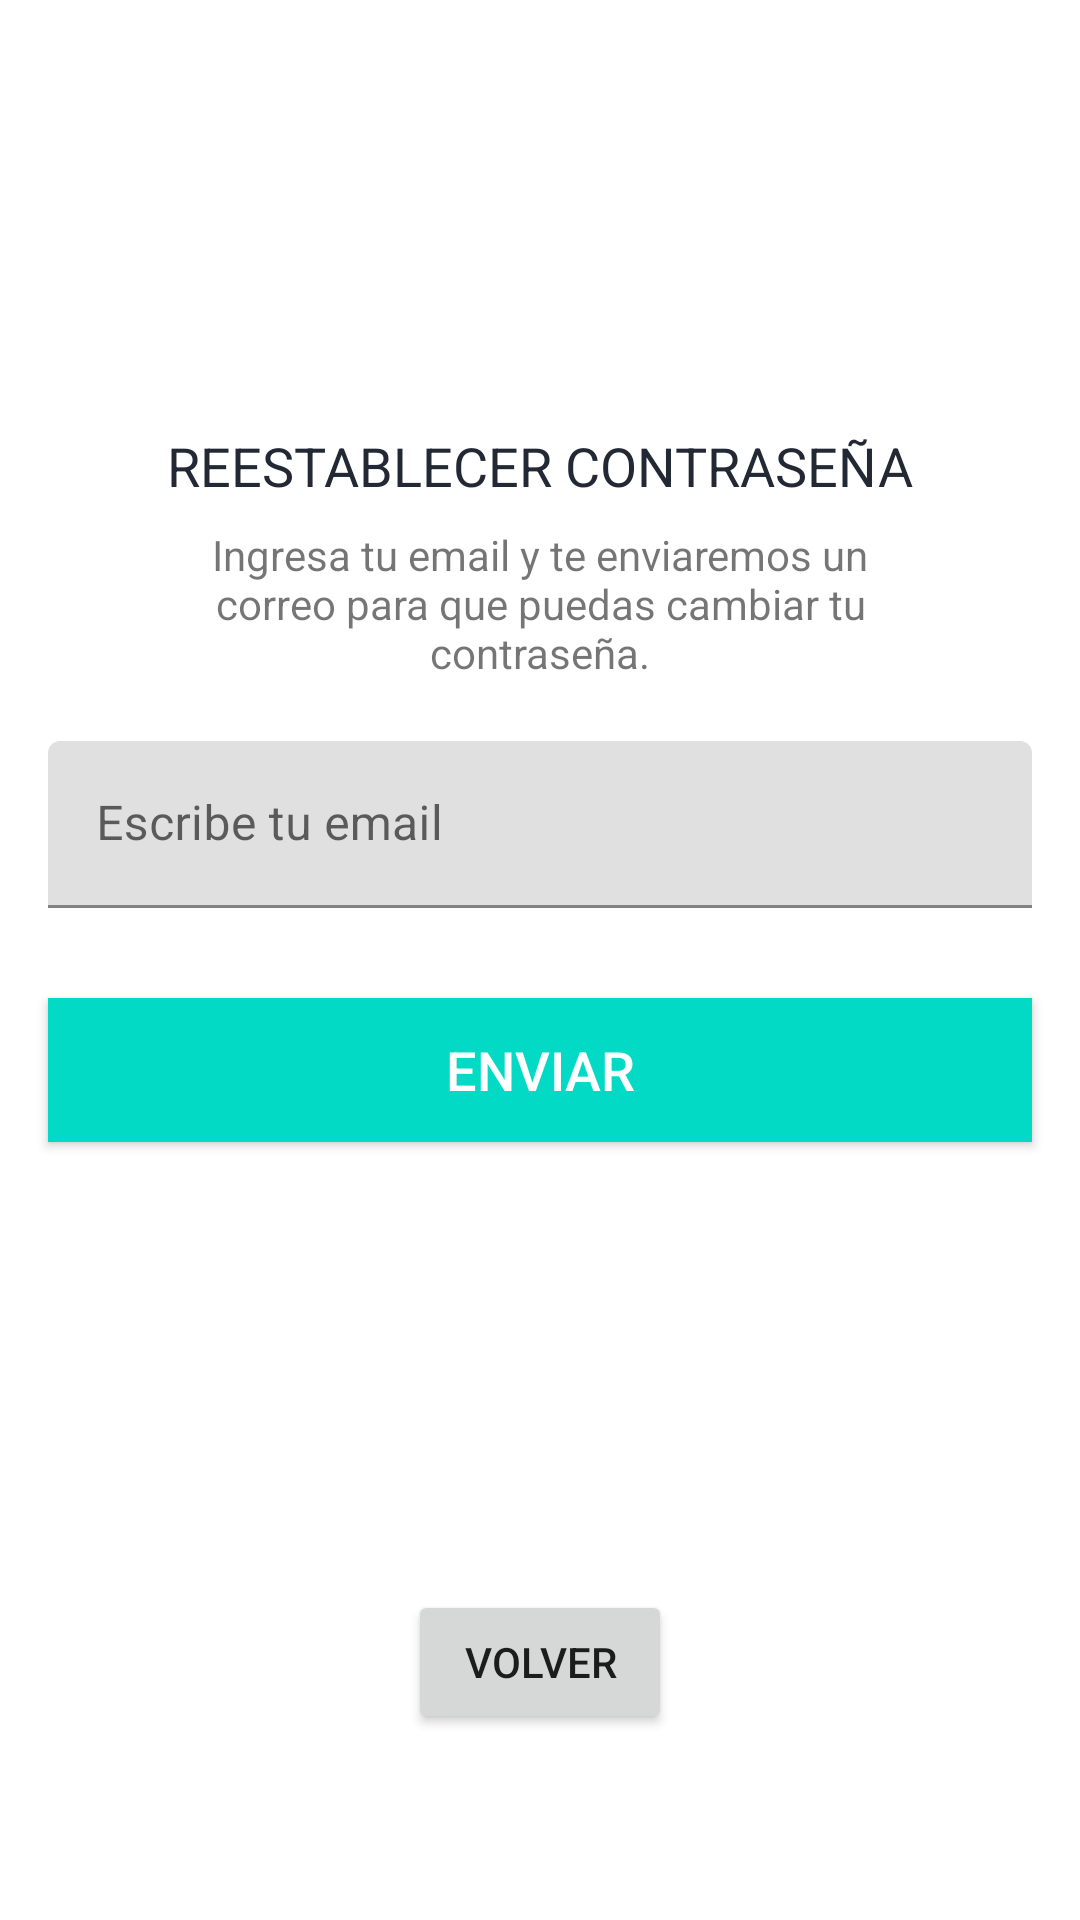

Produce the Android XML layout that renders to this screen, including the resource entries it uses.
<!-- AndroidManifest.xml: application theme Theme.MyApplication -->
<!-- res/layout/reset_password.xml -->
<?xml version="1.0" encoding="utf-8"?>
<androidx.constraintlayout.widget.ConstraintLayout xmlns:android="http://schemas.android.com/apk/res/android"
    xmlns:app="http://schemas.android.com/apk/res-auto"
    xmlns:tools="http://schemas.android.com/tools"
    android:id="@+id/frameProgramas"
    android:layout_width="match_parent"
    android:layout_height="match_parent"
    tools:context=".ResetPassword">

    

    <Button
        android:id="@+id/buttonVolverToLogin"
        android:layout_width="wrap_content"
        android:layout_height="wrap_content"
        android:text="Volver"
        app:layout_constraintBottom_toBottomOf="parent"
        app:layout_constraintEnd_toEndOf="parent"
        app:layout_constraintStart_toStartOf="parent"
        app:layout_constraintTop_toTopOf="parent"
        app:layout_constraintVertical_bias="0.895" />

    

    <FrameLayout
        android:id="@+id/fl_header_image"
        android:layout_width="wrap_content"
        android:layout_height="wrap_content"
        android:layout_marginTop="8dp"
        app:layout_constraintEnd_toEndOf="parent"
        app:layout_constraintStart_toStartOf="parent"
        app:layout_constraintTop_toTopOf="parent">

        <ImageView
            android:layout_width="220dp"
            android:layout_height="100dp"
            android:layout_gravity="center"
            android:contentDescription="@string/app_name"
            android:scaleType="fitCenter"
            android:src="@mipmap/ic_launcher" />
    </FrameLayout>

    <TextView
        android:id="@+id/tv_title"
        android:layout_width="wrap_content"
        android:layout_height="wrap_content"
        android:layout_marginTop="35dp"
        android:text="REESTABLECER CONTRASEÑA"
        android:textColor="#222934"
        android:textSize="18sp"
        app:layout_constraintEnd_toEndOf="parent"
        app:layout_constraintStart_toStartOf="parent"
        app:layout_constraintTop_toBottomOf="@id/fl_header_image" />

    <TextView
        android:id="@+id/tv_title_description"
        android:layout_width="0dp"
        android:layout_height="wrap_content"
        android:layout_marginStart="50dp"
        android:layout_marginTop="8dp"
        android:layout_marginEnd="50dp"
        android:gravity="center"
        android:text="Ingresa tu email y te enviaremos un correo para que puedas cambiar tu contraseña."
        app:layout_constraintEnd_toEndOf="parent"
        app:layout_constraintStart_toStartOf="parent"
        app:layout_constraintTop_toBottomOf="@id/tv_title" />

    <com.google.android.material.textfield.TextInputLayout
        android:id="@+id/til_forgot_email"
        android:layout_width="match_parent"
        android:layout_height="wrap_content"
        android:layout_marginStart="16dp"
        android:layout_marginTop="20dp"
        android:layout_marginEnd="16dp"
        android:hint="Escribe tu email"
        app:layout_constraintEnd_toEndOf="parent"
        app:layout_constraintStart_toStartOf="parent"
        app:layout_constraintTop_toBottomOf="@id/tv_title_description">

        <EditText
            android:id="@+id/et_forgot_email"
            android:layout_width="match_parent"
            android:layout_height="wrap_content"
            android:imeOptions="actionDone"
            android:inputType="textEmailAddress" />
    </com.google.android.material.textfield.TextInputLayout>

    <Button
        android:id="@+id/btn_submit"
        android:layout_width="match_parent"
        android:layout_height="wrap_content"
        android:layout_gravity="center"
        android:layout_marginStart="16dp"
        android:layout_marginTop="30dp"
        android:layout_marginEnd="16dp"
        android:background="@color/colorAccent"
        android:foreground="?attr/selectableItemBackground"
        android:gravity="center"
        android:text="ENVIAR"
        android:textColor="@android:color/white"
        android:textSize="18sp"
        app:layout_constraintEnd_toEndOf="parent"
        app:layout_constraintStart_toStartOf="parent"
        app:layout_constraintTop_toBottomOf="@id/til_forgot_email" />

</androidx.constraintlayout.widget.ConstraintLayout>
<!-- resources referenced by this layout -->
<resources>
  <string name="app_name">APP INCIDENTES</string>
  <style name="Theme.MyApplication" parent="Theme.MaterialComponents.DayNight.DarkActionBar">
          
          <item name="colorPrimary">@color/colorPrimary</item>
          <item name="colorPrimaryVariant">@color/purple_700</item>
          <item name="colorOnPrimary">@color/white</item>
          
          <item name="colorSecondary">@color/teal_200</item>
          <item name="colorSecondaryVariant">@color/teal_700</item>
          <item name="colorOnSecondary">@color/black</item>
          
          <item name="android:statusBarColor" tools:targetApi="l">?attr/colorPrimaryVariant</item>
          
      </style>
  <color name="colorPrimary">#01579B</color>
  <color name="purple_700">#FF3700B3</color>
  <color name="white">#FFFFFFFF</color>
  <color name="teal_200">#FF03DAC5</color>
  <color name="teal_700">#FF018786</color>
  <color name="black">#FF000000</color>
  <!-- not gathered from this repository: default colours our renderer supplied (Android Studio template values) -->
  <color name="colorAccent">#FF03DAC5</color>
</resources>
